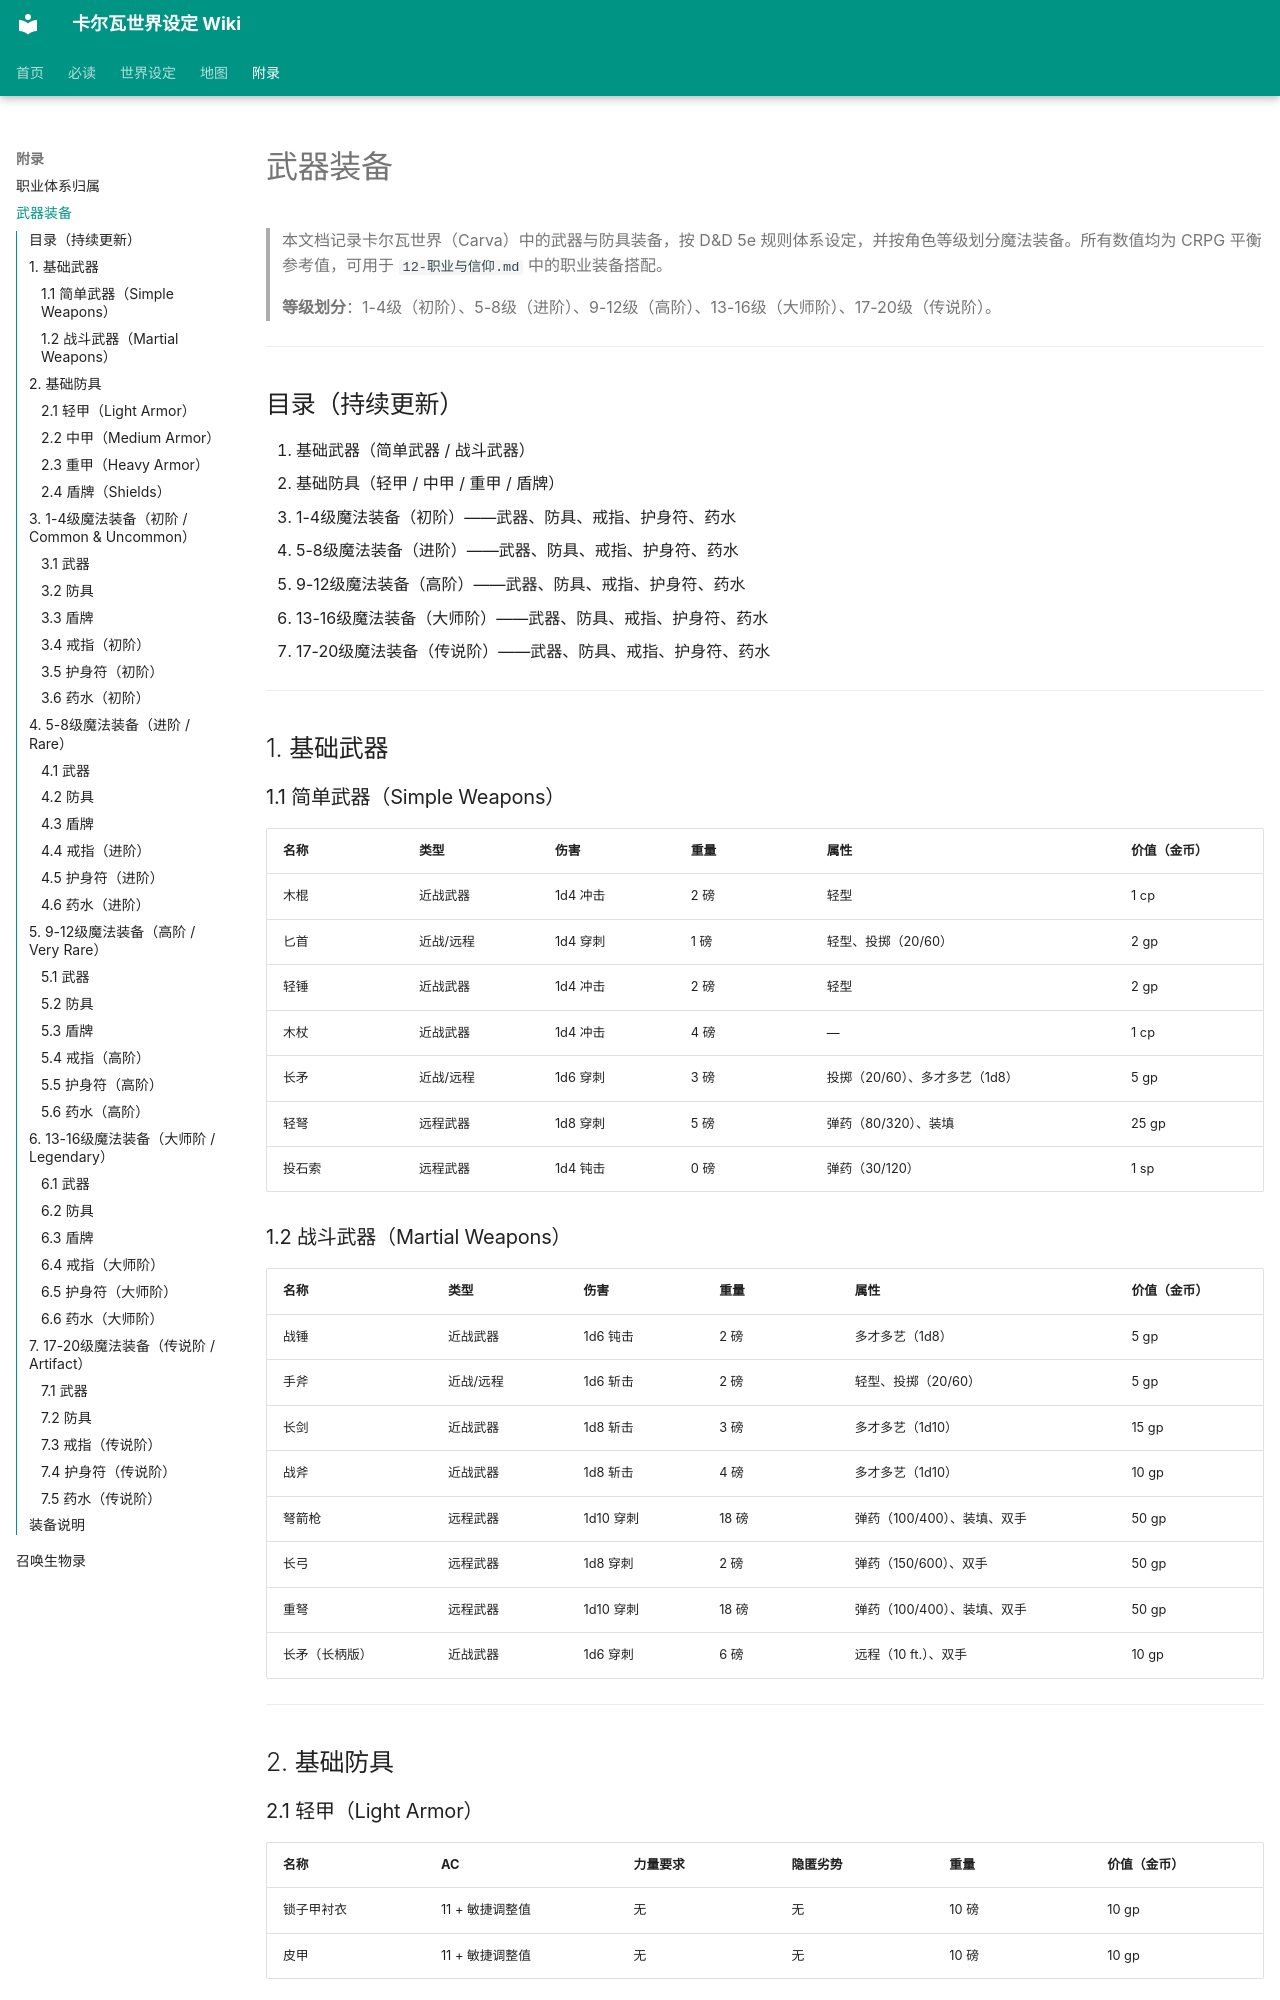

repository: yuxiaoyang738-stack/carva-wiki · page: 武器装备/index.html · generator: mkdocs

# 武器装备

> 本文档记录卡尔瓦世界（Carva）中的武器与防具装备，按 D&D 5e 规则体系设定，并按角色等级划分魔法装备。所有数值均为 CRPG 平衡参考值，可用于 `12-职业与信仰.md` 中的职业装备搭配。

> **等级划分**：1-4级（初阶）、5-8级（进阶）、9-12级（高阶）、13-16级（大师阶）、17-20级（传说阶）。

---

## 目录（持续更新）

1. 基础武器（简单武器 / 战斗武器）
2. 基础防具（轻甲 / 中甲 / 重甲 / 盾牌）
3. 1-4级魔法装备（初阶）——武器、防具、戒指、护身符、药水
4. 5-8级魔法装备（进阶）——武器、防具、戒指、护身符、药水
5. 9-12级魔法装备（高阶）——武器、防具、戒指、护身符、药水
6. 13-16级魔法装备（大师阶）——武器、防具、戒指、护身符、药水
7. 17-20级魔法装备（传说阶）——武器、防具、戒指、护身符、药水

---

## 1. 基础武器

### 1.1 简单武器（Simple Weapons）

| 名称 | 类型 | 伤害 | 重量 | 属性 | 价值（金币） |
|------|------|------|------|------|-------------|
| 木棍 | 近战武器 | 1d4 冲击 | 2 磅 | 轻型 | 1 cp |
| 匕首 | 近战/远程 | 1d4 穿刺 | 1 磅 | 轻型、投掷（20/60） | 2 gp |
| 轻锤 | 近战武器 | 1d4 冲击 | 2 磅 | 轻型 | 2 gp |
| 木杖 | 近战武器 | 1d4 冲击 | 4 磅 | — | 1 cp |
| 长矛 | 近战/远程 | 1d6 穿刺 | 3 磅 | 投掷（20/60）、多才多艺（1d8） | 5 gp |
| 轻弩 | 远程武器 | 1d8 穿刺 | 5 磅 | 弹药（80/320）、装填 | 25 gp |
| 投石索 | 远程武器 | 1d4 钝击 | 0 磅 | 弹药（30/120） | 1 sp |

### 1.2 战斗武器（Martial Weapons）

| 名称 | 类型 | 伤害 | 重量 | 属性 | 价值（金币） |
|------|------|------|------|------|-------------|
| 战锤 | 近战武器 | 1d6 钝击 | 2 磅 | 多才多艺（1d8） | 5 gp |
| 手斧 | 近战/远程 | 1d6 斩击 | 2 磅 | 轻型、投掷（20/60） | 5 gp |
| 长剑 | 近战武器 | 1d8 斩击 | 3 磅 | 多才多艺（1d10） | 15 gp |
| 战斧 | 近战武器 | 1d8 斩击 | 4 磅 | 多才多艺（1d10） | 10 gp |
| 弩箭枪 | 远程武器 | 1d10 穿刺 | 18 磅 | 弹药（100/400）、装填、双手 | 50 gp |
| 长弓 | 远程武器 | 1d8 穿刺 | 2 磅 | 弹药（150/600）、双手 | 50 gp |
| 重弩 | 远程武器 | 1d10 穿刺 | 18 磅 | 弹药（100/400）、装填、双手 | 50 gp |
| 长矛（长柄版） | 近战武器 | 1d6 穿刺 | 6 磅 | 远程（10 ft.）、双手 | 10 gp |

---

## 2. 基础防具

### 2.1 轻甲（Light Armor）

| 名称 | AC | 力量要求 | 隐匿劣势 | 重量 | 价值（金币） |
|------|----|----------|----------|------|-------------|
| 锁子甲衬衣 | 11 + 敏捷调整值 | 无 | 无 | 10 磅 | 10 gp |
| 皮甲 | 11 + 敏捷调整值 | 无 | 无 | 10 磅 | 10 gp |

### 2.2 中甲（Medium Armor）

| 名称 | AC | 力量要求 | 隐匿劣势 | 重量 | 价值（金币） |
|------|----|----------|----------|------|-------------|
| 皮甲护胸 | 12 + 敏捷调整值（上限+2） | 无 | 无 | 20 磅 | 45 gp |
| 锁子甲 | 13 + 敏捷调整值（上限+2） | 力量 13 | 是 | 40 磅 | 75 gp |

### 2.3 重甲（Heavy Armor）

| 名称 | AC | 力量要求 | 隐匿劣势 | 重量 | 价值（金币） |
|------|----|----------|----------|------|-------------|
| 锁环甲 | 16 | 力量 13 | 是 | 55 磅 | 50 gp |
| 板甲 | 18 | 力量 15 | 是 | 65 磅 | 150 gp |
| 板甲（精细工艺） | 18 | 力量 15 | 是 | 65 磅 | 1,500 gp |
